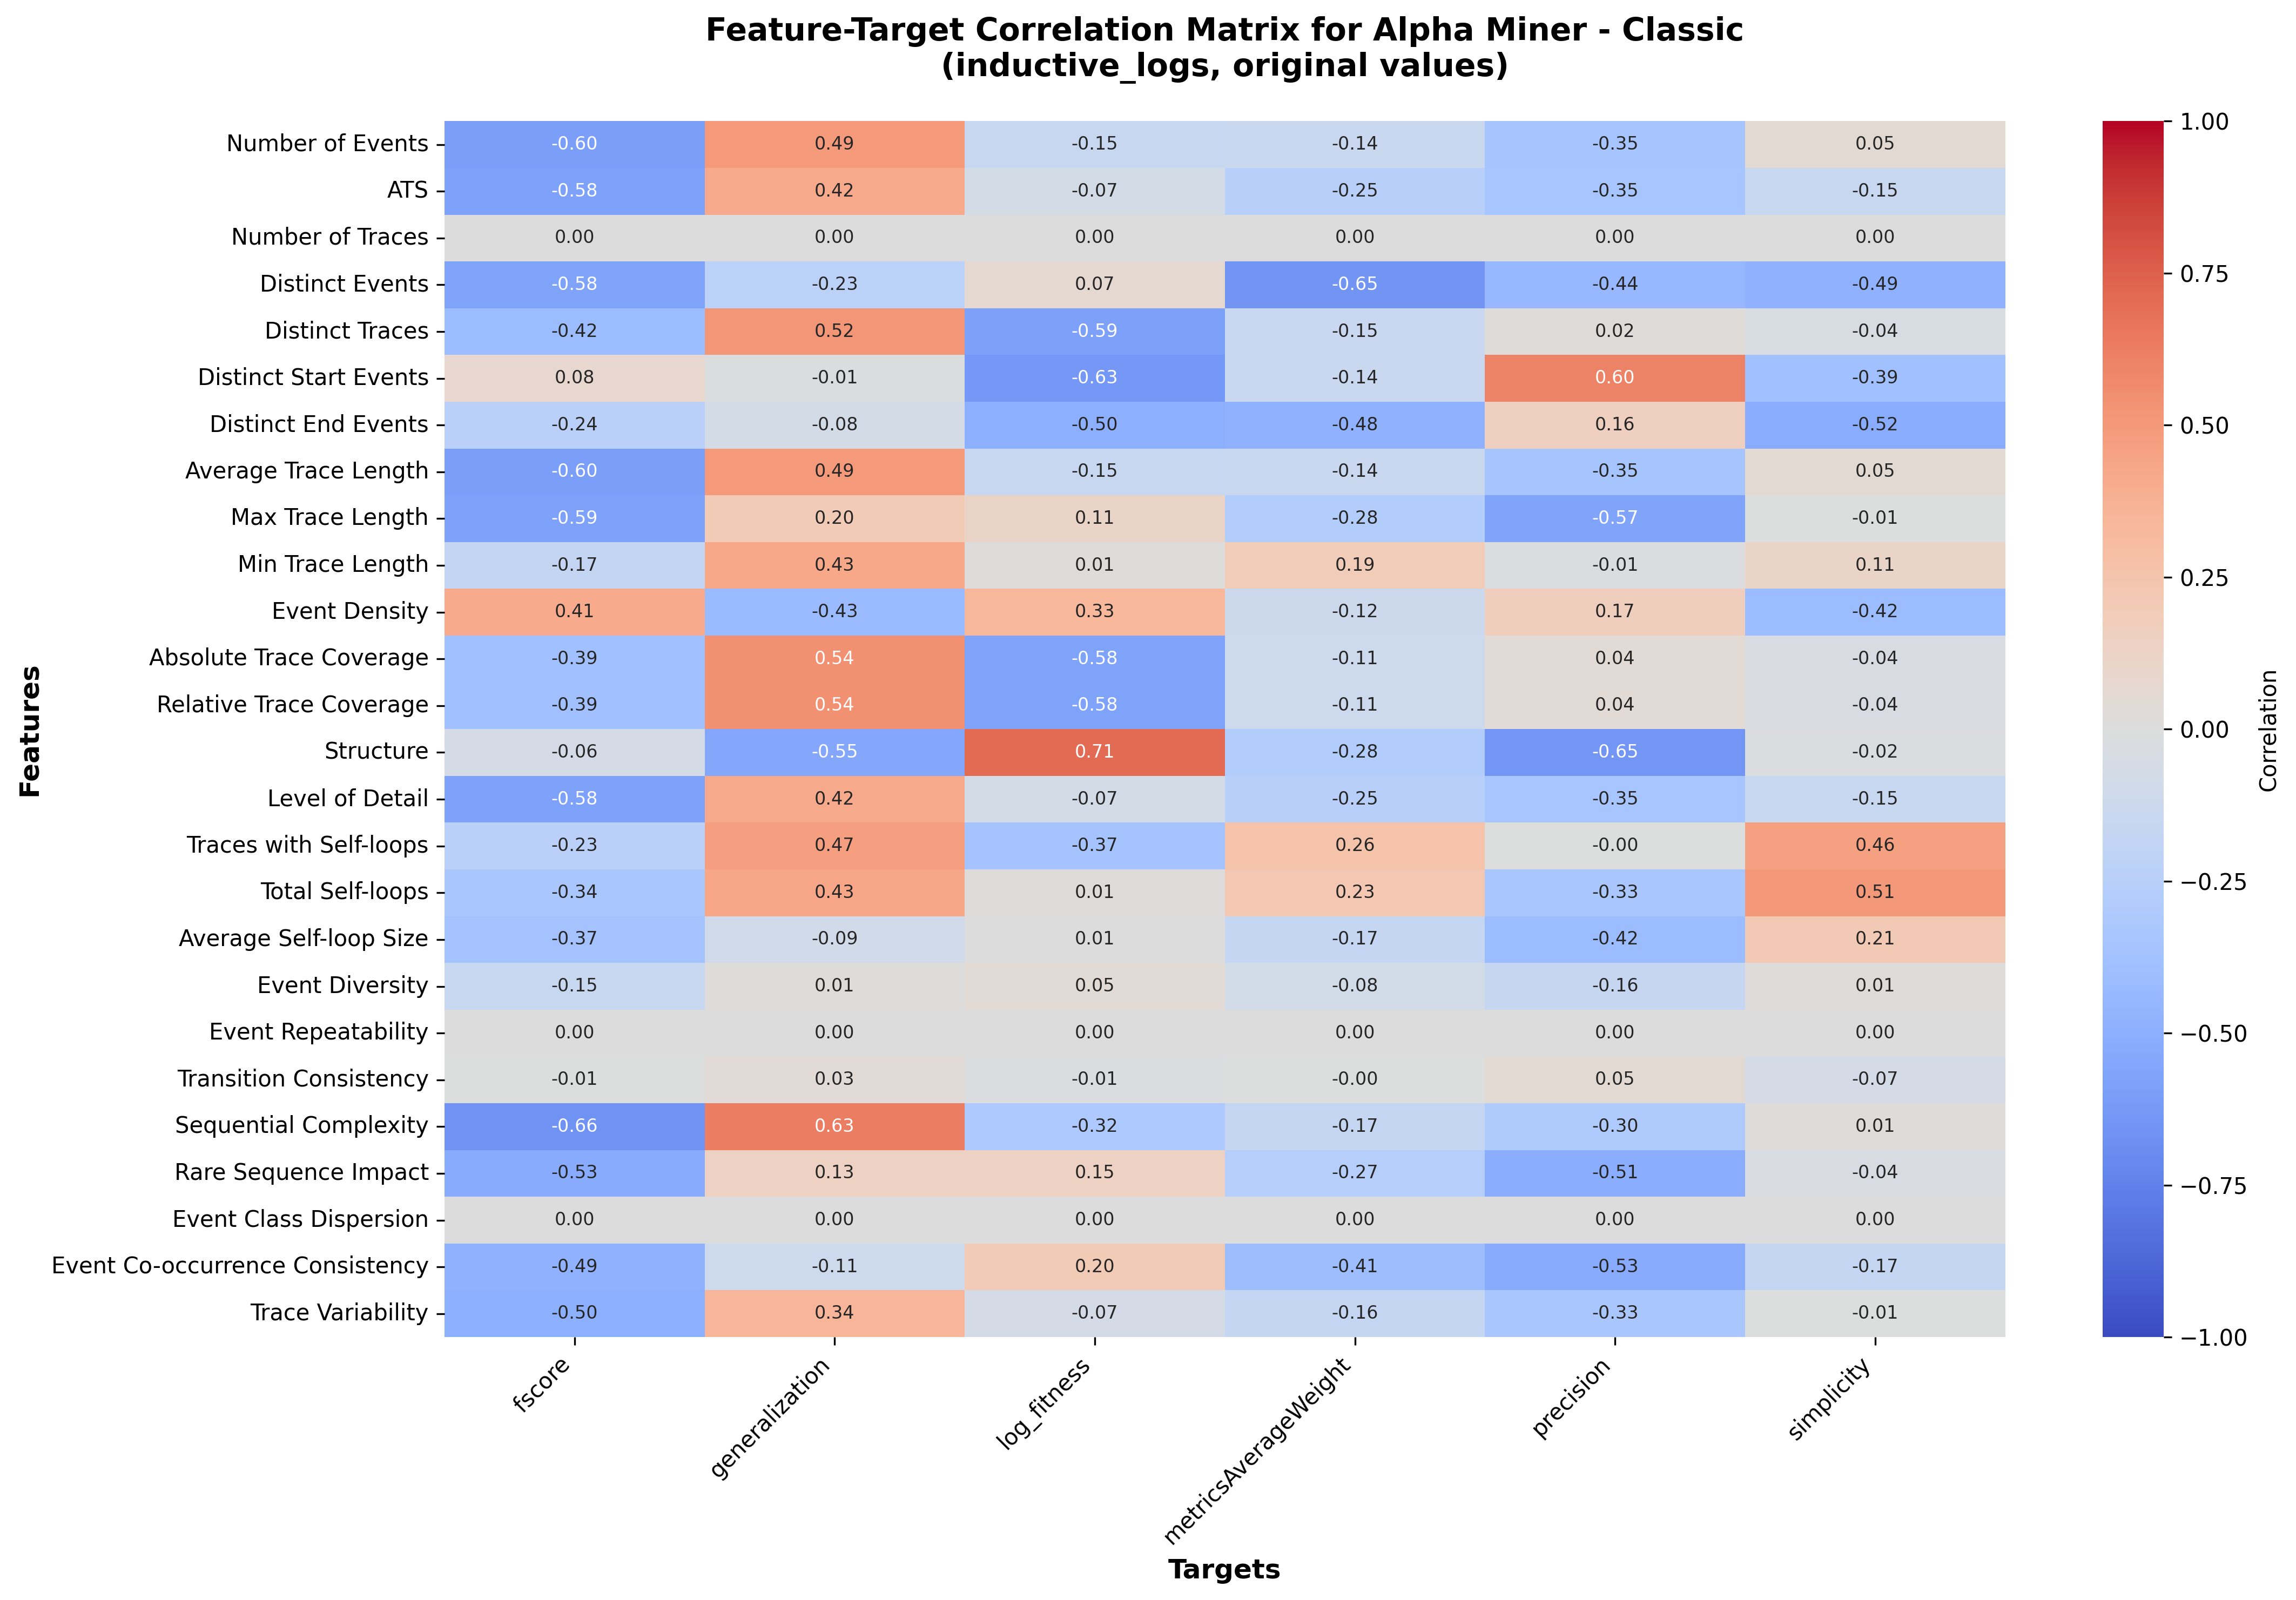

Values plotted in this chart, from the file beside it:
, fscore, generalization, log_fitness, metricsAverageWeight, precision, simplicity
Number of Events, -0.6008, 0.493, -0.1516, -0.1397, -0.3548, 0.05003
ATS, -0.5812, 0.4189, -0.07341, -0.2549, -0.3515, -0.154
Number of Traces, 0.0, 0.0, 0.0, 0.0, 0.0, 0.0
Distinct Events, -0.5767, -0.2309, 0.06596, -0.654, -0.4427, -0.4859
Distinct Traces, -0.4152, 0.5179, -0.5913, -0.146, 0.01766, -0.04436
Distinct Start Events, 0.07927, -0.009426, -0.6342, -0.1392, 0.6042, -0.3862
Distinct End Events, -0.2394, -0.07602, -0.5023, -0.4829, 0.1634, -0.5173
Average Trace Length, -0.6008, 0.493, -0.1516, -0.1397, -0.3548, 0.05003
Max Trace Length, -0.5857, 0.1997, 0.1131, -0.2808, -0.5674, -0.005352
Min Trace Length, -0.1739, 0.4262, 0.01105, 0.192, -0.01332, 0.1134
Event Density, 0.409, -0.426, 0.3328, -0.1217, 0.169, -0.4163
Absolute Trace Coverage, -0.386, 0.5391, -0.5781, -0.1126, 0.04061, -0.03595
Relative Trace Coverage, -0.386, 0.5391, -0.5781, -0.1126, 0.04061, -0.03595
Structure, -0.06404, -0.55, 0.7073, -0.2819, -0.647, -0.02223
Level of Detail, -0.5812, 0.4189, -0.07341, -0.2549, -0.3515, -0.154
Traces with Self-loops, -0.2346, 0.4736, -0.3667, 0.2636, -0.0009473, 0.4616
Total Self-loops, -0.3408, 0.4335, 0.007922, 0.2319, -0.3315, 0.5072
Average Self-loop Size, -0.3703, -0.0864, 0.00553, -0.1709, -0.4209, 0.2127
Event Diversity, -0.1524, 0.01314, 0.04551, -0.07848, -0.1621, 0.0109
Event Repeatability, 0.0, 0.0, 0.0, 0.0, 0.0, 0.0
Transition Consistency, -0.00754, 0.032, -0.008418, -0.004763, 0.04881, -0.06646
Sequential Complexity, -0.6615, 0.6303, -0.3173, -0.1696, -0.3023, 0.008114
Rare Sequence Impact, -0.529, 0.1348, 0.1453, -0.2654, -0.5081, -0.03854
Event Class Dispersion, 0.0, 0.0, 0.0, 0.0, 0.0, 0.0
Event Co-occurrence Consistency, -0.4887, -0.1138, 0.1981, -0.4111, -0.5293, -0.1689
Trace Variability, -0.4996, 0.3441, -0.06698, -0.1645, -0.3339, -0.005419
